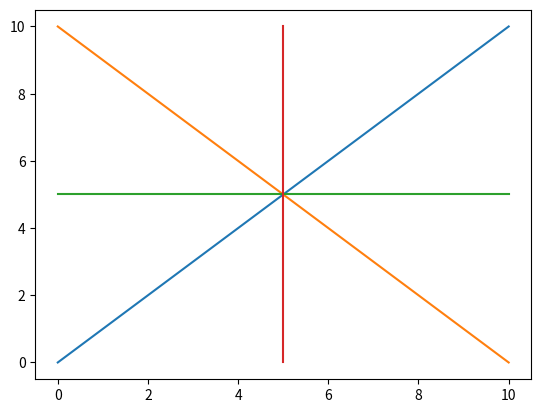

This chart was generated by the following Python code:
import matplotlib.pyplot as plt
import numpy as np

cheo_len1 = np.array([0, 10])
cheo_len2 = np.array([0, 10])

cheo_xuong1 = np.array([0, 10])
cheo_xuong2 = np.array([10, 0])

ngang1 = np.array([0, 10])
ngang2 = np.array([5, 5])

doc1 = np.array([5, 5])
doc2 = np.array([0, 10])

plt.plot(cheo_len1, cheo_len2)
plt.plot(cheo_xuong1, cheo_xuong2)
plt.plot(ngang1, ngang2)
plt.plot(doc1, doc2)
plt.show()
